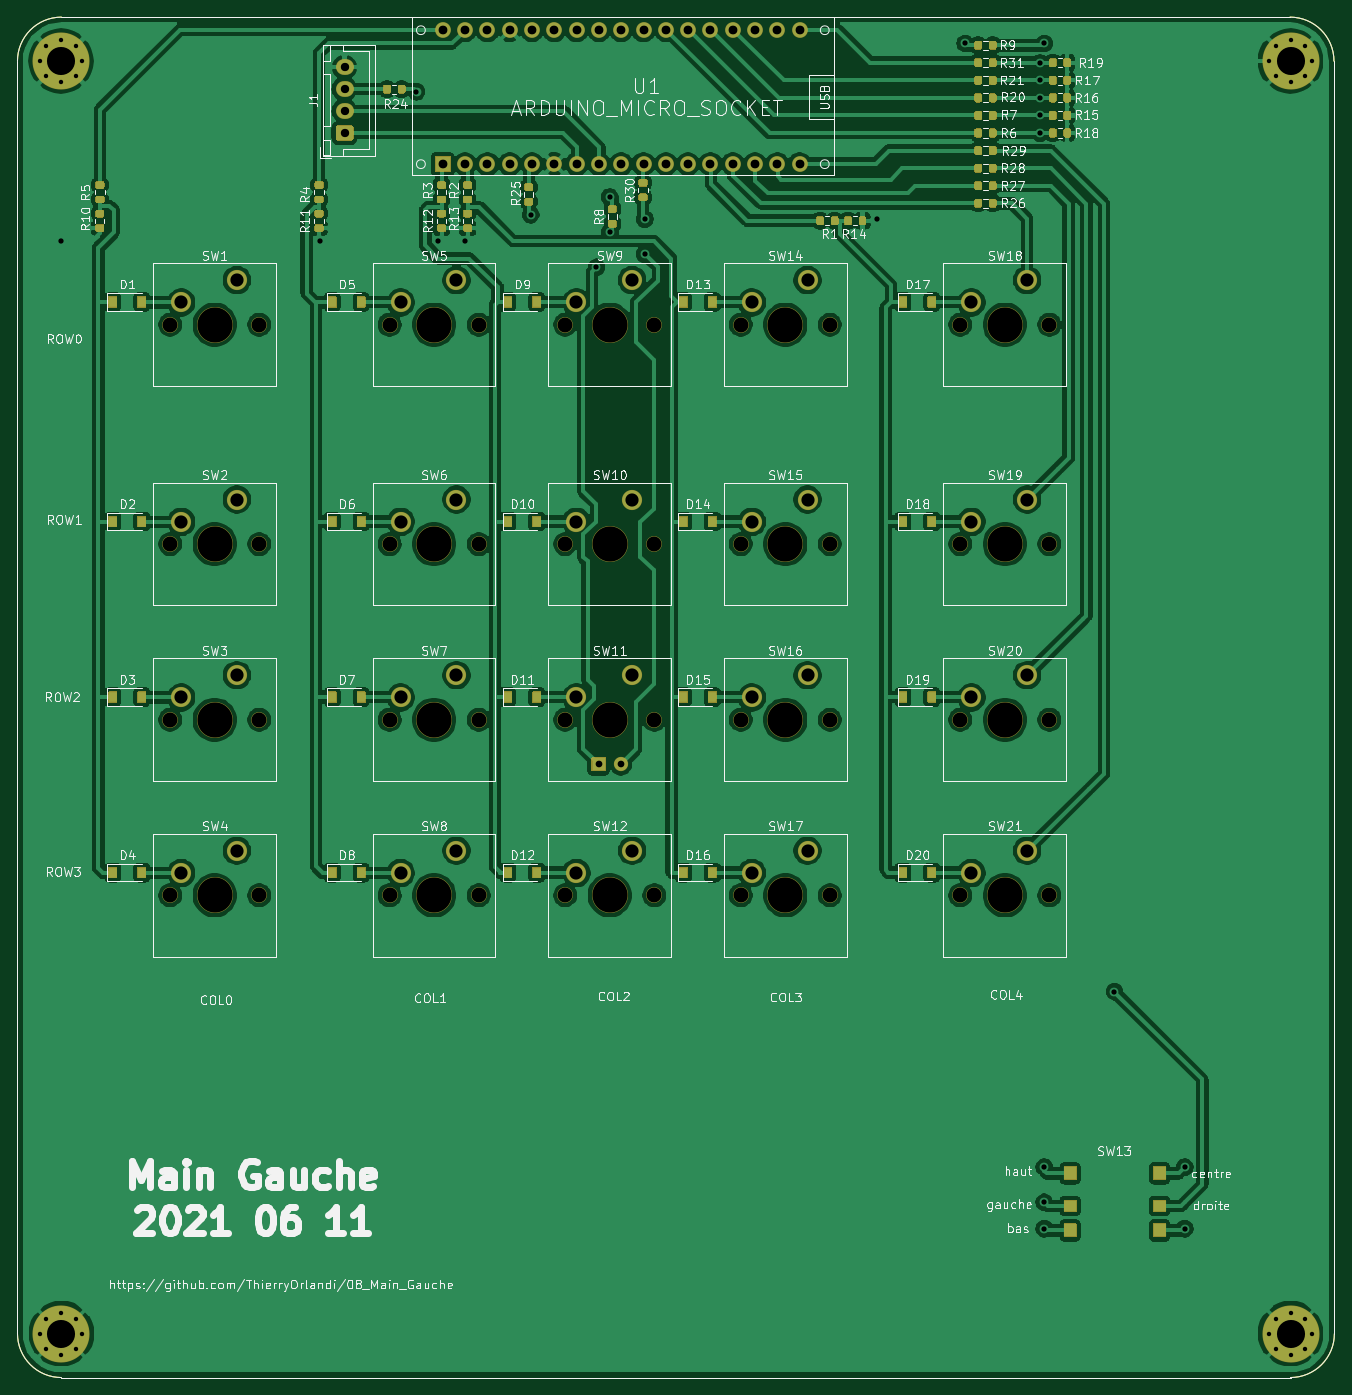
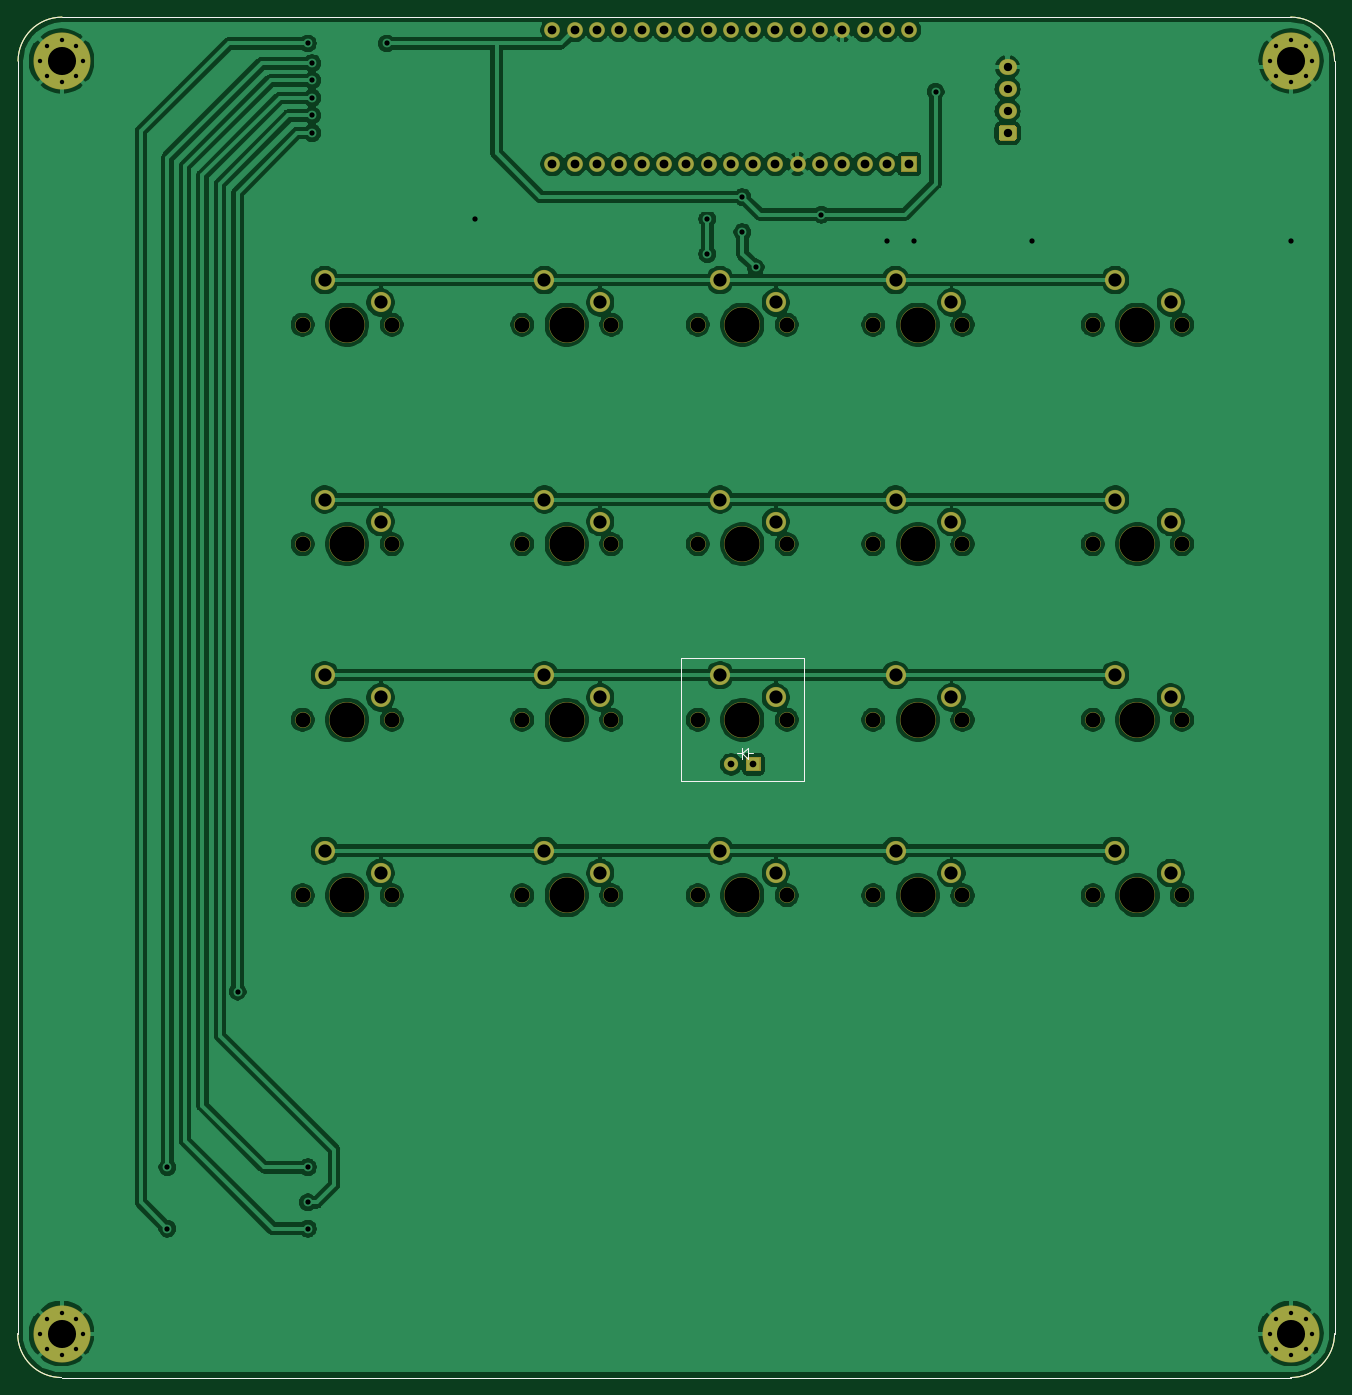
Circuit board: 11 layer files. Board 150.0 x 154.9 mm.
- bottom_copper: 08_Main_Gauche-B_Cu.gbr (254220 bytes)
- bottom_mask: 08_Main_Gauche-B_Mask.gbr (7249 bytes)
- paste: 08_Main_Gauche-B_Paste.gbr (1024 bytes)
- bottom_silk: 08_Main_Gauche-B_SilkS.gbr (1664 bytes)
- outline: 08_Main_Gauche-Edge_Cuts.gbr (997 bytes)
- top_copper: 08_Main_Gauche-F_Cu.gbr (398017 bytes)
- top_mask: 08_Main_Gauche-F_Mask.gbr (42830 bytes)
- paste: 08_Main_Gauche-F_Paste.gbr (22543 bytes)
- top_silk: 08_Main_Gauche-F_SilkS.gbr (120809 bytes)
- drill: 08_Main_Gauche-NPTH.drl (1240 bytes)
- drill: 08_Main_Gauche-PTH.drl (2583 bytes)

=== bottom_copper: 08_Main_Gauche-B_Cu.gbr (254220 bytes, source omitted) ===
=== bottom_mask: 08_Main_Gauche-B_Mask.gbr (7249 bytes, source omitted) ===
=== paste: 08_Main_Gauche-B_Paste.gbr ===
%TF.GenerationSoftware,KiCad,Pcbnew,(5.1.9)-1*%
%TF.CreationDate,2021-06-11T11:51:17+02:00*%
%TF.ProjectId,08_Main_Gauche,30385f4d-6169-46e5-9f47-61756368652e,rev?*%
%TF.SameCoordinates,Original*%
%TF.FileFunction,Paste,Bot*%
%TF.FilePolarity,Positive*%
%FSLAX46Y46*%
G04 Gerber Fmt 4.6, Leading zero omitted, Abs format (unit mm)*
G04 Created by KiCad (PCBNEW (5.1.9)-1) date 2021-06-11 11:51:17*
%MOMM*%
%LPD*%
G01*
G04 APERTURE LIST*
%TA.AperFunction,Profile*%
%ADD10C,0.150000*%
%TD*%
G04 APERTURE END LIST*
D10*
X165000000Y-25000000D02*
G75*
G02*
X170000000Y-30000000I0J-5000000D01*
G01*
X170050000Y-174950000D02*
G75*
G02*
X165050000Y-179950000I-5000000J0D01*
G01*
X25050000Y-179950000D02*
G75*
G02*
X20050000Y-174950000I0J5000000D01*
G01*
X20050000Y-30000000D02*
G75*
G02*
X25050000Y-25000000I5000000J0D01*
G01*
X20050000Y-174950000D02*
X20050000Y-30000000D01*
X165050000Y-179950000D02*
X25050000Y-179950000D01*
X170000000Y-30000000D02*
X170050000Y-174950000D01*
X25050000Y-25000000D02*
X165000000Y-25000000D01*
M02*

=== bottom_silk: 08_Main_Gauche-B_SilkS.gbr ===
%TF.GenerationSoftware,KiCad,Pcbnew,(5.1.9)-1*%
%TF.CreationDate,2021-06-11T11:51:17+02:00*%
%TF.ProjectId,08_Main_Gauche,30385f4d-6169-46e5-9f47-61756368652e,rev?*%
%TF.SameCoordinates,Original*%
%TF.FileFunction,Legend,Bot*%
%TF.FilePolarity,Positive*%
%FSLAX46Y46*%
G04 Gerber Fmt 4.6, Leading zero omitted, Abs format (unit mm)*
G04 Created by KiCad (PCBNEW (5.1.9)-1) date 2021-06-11 11:51:17*
%MOMM*%
%LPD*%
G01*
G04 APERTURE LIST*
%TA.AperFunction,Profile*%
%ADD10C,0.150000*%
%TD*%
%ADD11C,0.120000*%
G04 APERTURE END LIST*
D10*
X165000000Y-25000000D02*
G75*
G02*
X170000000Y-30000000I0J-5000000D01*
G01*
X170050000Y-174950000D02*
G75*
G02*
X165050000Y-179950000I-5000000J0D01*
G01*
X25050000Y-179950000D02*
G75*
G02*
X20050000Y-174950000I0J5000000D01*
G01*
X20050000Y-30000000D02*
G75*
G02*
X25050000Y-25000000I5000000J0D01*
G01*
X20050000Y-174950000D02*
X20050000Y-30000000D01*
X165050000Y-179950000D02*
X25050000Y-179950000D01*
X170000000Y-30000000D02*
X170050000Y-174950000D01*
X25050000Y-25000000D02*
X165000000Y-25000000D01*
D11*
%TO.C,SW11*%
X86240000Y-108840000D02*
X86875000Y-108840000D01*
X86875000Y-109475000D02*
X87510000Y-108840000D01*
X86875000Y-108205000D02*
X86875000Y-109475000D01*
X87510000Y-108840000D02*
X86875000Y-108205000D01*
X87510000Y-109475000D02*
X87510000Y-108840000D01*
X87510000Y-108205000D02*
X87510000Y-109475000D01*
X87510000Y-108840000D02*
X87510000Y-108205000D01*
X88145000Y-108840000D02*
X87510000Y-108840000D01*
X94495000Y-98045000D02*
X80525000Y-98045000D01*
X94495000Y-112015000D02*
X94495000Y-98045000D01*
X80525000Y-112015000D02*
X94495000Y-112015000D01*
X80525000Y-98045000D02*
X80525000Y-112015000D01*
%TD*%
M02*

=== outline: 08_Main_Gauche-Edge_Cuts.gbr ===
%TF.GenerationSoftware,KiCad,Pcbnew,(5.1.9)-1*%
%TF.CreationDate,2021-06-11T11:51:17+02:00*%
%TF.ProjectId,08_Main_Gauche,30385f4d-6169-46e5-9f47-61756368652e,rev?*%
%TF.SameCoordinates,Original*%
%TF.FileFunction,Profile,NP*%
%FSLAX46Y46*%
G04 Gerber Fmt 4.6, Leading zero omitted, Abs format (unit mm)*
G04 Created by KiCad (PCBNEW (5.1.9)-1) date 2021-06-11 11:51:17*
%MOMM*%
%LPD*%
G01*
G04 APERTURE LIST*
%TA.AperFunction,Profile*%
%ADD10C,0.150000*%
%TD*%
G04 APERTURE END LIST*
D10*
X165000000Y-25000000D02*
G75*
G02*
X170000000Y-30000000I0J-5000000D01*
G01*
X170050000Y-174950000D02*
G75*
G02*
X165050000Y-179950000I-5000000J0D01*
G01*
X25050000Y-179950000D02*
G75*
G02*
X20050000Y-174950000I0J5000000D01*
G01*
X20050000Y-30000000D02*
G75*
G02*
X25050000Y-25000000I5000000J0D01*
G01*
X20050000Y-174950000D02*
X20050000Y-30000000D01*
X165050000Y-179950000D02*
X25050000Y-179950000D01*
X170000000Y-30000000D02*
X170050000Y-174950000D01*
X25050000Y-25000000D02*
X165000000Y-25000000D01*
M02*

=== top_copper: 08_Main_Gauche-F_Cu.gbr (398017 bytes, source omitted) ===
=== top_mask: 08_Main_Gauche-F_Mask.gbr (42830 bytes, source omitted) ===
=== paste: 08_Main_Gauche-F_Paste.gbr (22543 bytes, source omitted) ===
=== top_silk: 08_Main_Gauche-F_SilkS.gbr (120809 bytes, source omitted) ===
=== drill: 08_Main_Gauche-NPTH.drl ===
M48
; DRILL file {KiCad (5.1.9)-1} date 06/11/21 11:51:19
; FORMAT={-:-/ absolute / inch / decimal}
; #@! TF.CreationDate,2021-06-11T11:51:19+02:00
; #@! TF.GenerationSoftware,Kicad,Pcbnew,(5.1.9)-1
; #@! TF.FileFunction,NonPlated,1,2,NPTH
FMAT,2
INCH
T1C0.0669
T2C0.1575
%
G90
G05
T1
X1.4736Y-2.3634
X1.4736Y-3.3476
X1.4736Y-4.135
X1.4736Y-4.9224
X1.8736Y-2.3634
X1.8736Y-3.3476
X1.8736Y-4.135
X1.8736Y-4.9224
X2.4579Y-2.3634
X2.4579Y-3.3476
X2.4579Y-4.135
X2.4579Y-4.9224
X2.8579Y-2.3634
X2.8579Y-3.3476
X2.8579Y-4.135
X2.8579Y-4.9224
X3.2453Y-2.3634
X3.2453Y-3.3476
X3.2453Y-4.135
X3.2453Y-4.9224
X3.6453Y-2.3634
X3.6453Y-3.3476
X3.6453Y-4.135
X3.6453Y-4.9224
X4.0327Y-2.3634
X4.0327Y-3.3476
X4.0327Y-4.135
X4.0327Y-4.9224
X4.4327Y-2.3634
X4.4327Y-3.3476
X4.4327Y-4.135
X4.4327Y-4.9224
X5.0169Y-2.3634
X5.0169Y-3.3476
X5.0169Y-4.135
X5.0169Y-4.9224
X5.4169Y-2.3634
X5.4169Y-3.3476
X5.4169Y-4.135
X5.4169Y-4.9224
T2
X1.6736Y-2.3634
X1.6736Y-3.3476
X1.6736Y-4.135
X1.6736Y-4.9224
X2.6579Y-2.3634
X2.6579Y-3.3476
X2.6579Y-4.135
X2.6579Y-4.9224
X3.4453Y-2.3634
X3.4453Y-3.3476
X3.4453Y-4.135
X3.4453Y-4.9224
X4.2327Y-2.3634
X4.2327Y-3.3476
X4.2327Y-4.135
X4.2327Y-4.9224
X5.2169Y-2.3634
X5.2169Y-3.3476
X5.2169Y-4.135
X5.2169Y-4.9224
T0
M30

=== drill: 08_Main_Gauche-PTH.drl ===
M48
; DRILL file {KiCad (5.1.9)-1} date 06/11/21 11:51:19
; FORMAT={-:-/ absolute / inch / decimal}
; #@! TF.CreationDate,2021-06-11T11:51:19+02:00
; #@! TF.GenerationSoftware,Kicad,Pcbnew,(5.1.9)-1
; #@! TF.FileFunction,Plated,1,2,PTH
FMAT,2
INCH
T1C0.0197
T2C0.0236
T3C0.0300
T4C0.0374
T5C0.0394
T6C0.0591
T7C0.1260
%
G90
G05
T1
X0.8898Y-1.1811
X0.8917Y-6.8878
X0.9174Y-1.1143
X0.9174Y-1.2479
X0.9194Y-6.821
X0.9194Y-6.9546
X0.9843Y-1.0866
X0.9843Y-1.2756
X0.9862Y-6.7933
X0.9862Y-6.9823
X1.0511Y-1.1143
X1.0511Y-1.2479
X1.053Y-6.821
X1.053Y-6.9546
X1.0787Y-1.1811
X1.0807Y-6.8878
X6.4035Y-1.1811
X6.4035Y-6.8878
X6.4312Y-1.1143
X6.4312Y-1.2479
X6.4312Y-6.821
X6.4312Y-6.9546
X6.498Y-1.0866
X6.498Y-1.2756
X6.498Y-6.7933
X6.498Y-6.9823
X6.5648Y-1.1143
X6.5648Y-1.2479
X6.5648Y-6.821
X6.5648Y-6.9546
X6.5925Y-1.1811
X6.5925Y-6.8878
T2
X0.9843Y-1.9882
X2.1457Y-1.9882
X2.5787Y-1.3189
X2.6772Y-1.9882
X2.7953Y-1.9882
X3.0906Y-1.8701
X3.3858Y-2.1063
X3.4449Y-1.7913
X3.4449Y-1.9488
X3.6024Y-1.8898
X3.6024Y-2.0472
X4.6457Y-1.8898
X5.0394Y-1.1024
X5.374Y-1.1909
X5.374Y-1.2677
X5.374Y-1.3465
X5.374Y-1.4252
X5.374Y-1.5039
X5.3937Y-1.1024
X5.3937Y-6.1417
X5.3937Y-6.2992
X5.3937Y-6.4173
X5.7087Y-5.3543
X6.0236Y-6.1417
X6.0236Y-6.4173
T3
X3.3953Y-4.335
X3.4953Y-4.335
T4
X2.2559Y-1.2087
X2.2559Y-1.3071
X2.2559Y-1.4055
X2.2559Y-1.5039
T5
X2.6969Y-1.0429
X2.6969Y-1.6435
X2.7969Y-1.0429
X2.7969Y-1.6435
X2.8969Y-1.0429
X2.8969Y-1.6435
X2.9969Y-1.0429
X2.9969Y-1.6435
X3.0969Y-1.0429
X3.0969Y-1.6435
X3.1969Y-1.0429
X3.1969Y-1.6435
X3.2969Y-1.0429
X3.2969Y-1.6435
X3.3969Y-1.0429
X3.3969Y-1.6435
X3.4969Y-1.0429
X3.4969Y-1.6435
X3.5969Y-1.0429
X3.5969Y-1.6435
X3.6969Y-1.0429
X3.6969Y-1.6435
X3.7969Y-1.0429
X3.7969Y-1.6435
X3.8969Y-1.0429
X3.8969Y-1.6435
X3.9969Y-1.0429
X3.9969Y-1.6435
X4.0969Y-1.0429
X4.0969Y-1.6435
X4.1969Y-1.0429
X4.1969Y-1.6435
X4.2969Y-1.0429
X4.2969Y-1.6435
T6
X1.5236Y-2.2634
X1.5236Y-3.2476
X1.5236Y-4.035
X1.5236Y-4.8224
X1.7736Y-2.1634
X1.7736Y-3.1476
X1.7736Y-3.935
X1.7736Y-4.7224
X2.5079Y-2.2634
X2.5079Y-3.2476
X2.5079Y-4.035
X2.5079Y-4.8224
X2.7579Y-2.1634
X2.7579Y-3.1476
X2.7579Y-3.935
X2.7579Y-4.7224
X3.2953Y-2.2634
X3.2953Y-3.2476
X3.2953Y-4.035
X3.2953Y-4.8224
X3.5453Y-2.1634
X3.5453Y-3.1476
X3.5453Y-3.935
X3.5453Y-4.7224
X4.0827Y-2.2634
X4.0827Y-3.2476
X4.0827Y-4.035
X4.0827Y-4.8224
X4.3327Y-2.1634
X4.3327Y-3.1476
X4.3327Y-3.935
X4.3327Y-4.7224
X5.0669Y-2.2634
X5.0669Y-3.2476
X5.0669Y-4.035
X5.0669Y-4.8224
X5.3169Y-2.1634
X5.3169Y-3.1476
X5.3169Y-3.935
X5.3169Y-4.7224
T7
X0.9843Y-1.1811
X0.9862Y-6.8878
X6.498Y-1.1811
X6.498Y-6.8878
T0
M30
